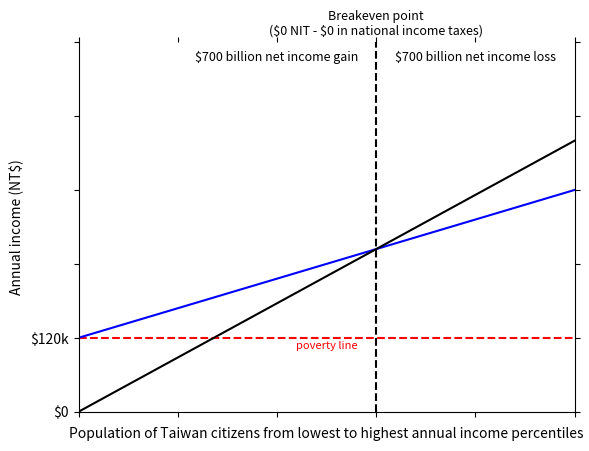

Reproduce this figure in Python.
import matplotlib.pyplot as plt

fig, ax = plt.subplots()

# Labels
ax.set_xlabel('Population of Taiwan citizens from lowest to highest annual income percentiles')
ax.set_ylabel('Annual income (NT$)')

# Set ticks and tick labels
ax.ticklabel_format(useOffset=False)
ax.set_yticklabels(['$0', '$120k'])
ax.set_xticklabels([])
ax.tick_params(axis="both", which="both", bottom="off", top="off",
    labelbottom="on", left="off", right="off", labelleft="on")

# Hide top spines
ax.spines['top'].set_visible(False)

# Set range of axis
ax.axis([0, 10, 0, 10])

# Draw "poverty line"
ax.plot((0, 10), (2, 2), 'r--')
ax.text(5, 1.7, 'poverty line', fontsize=8, color='r', ha='center')

# Draw "breakeven point"
ax.axvline(x=6, color='k', linestyle='dashed')
ax.text(6, 10.2, 'Breakeven point\n(\$0 NIT - \$0 in national income taxes)', fontsize=9, style='italic', ha='center')
ax.text(4, 9.5, '$700 billion net income gain', fontsize=9, ha='center')
ax.text(8, 9.5, '$700 billion net income loss', fontsize=9, ha='center')

# Draw "after ubi line"
ax.plot((0, 10), (2, 6), 'b-')

# Draw "before ubi line"
ax.plot((0, 10), (0, 7.333), 'k-')

# Save the plot
plt.savefig('after.jpg')

# Uncomment following line for debug
# plt.show()
